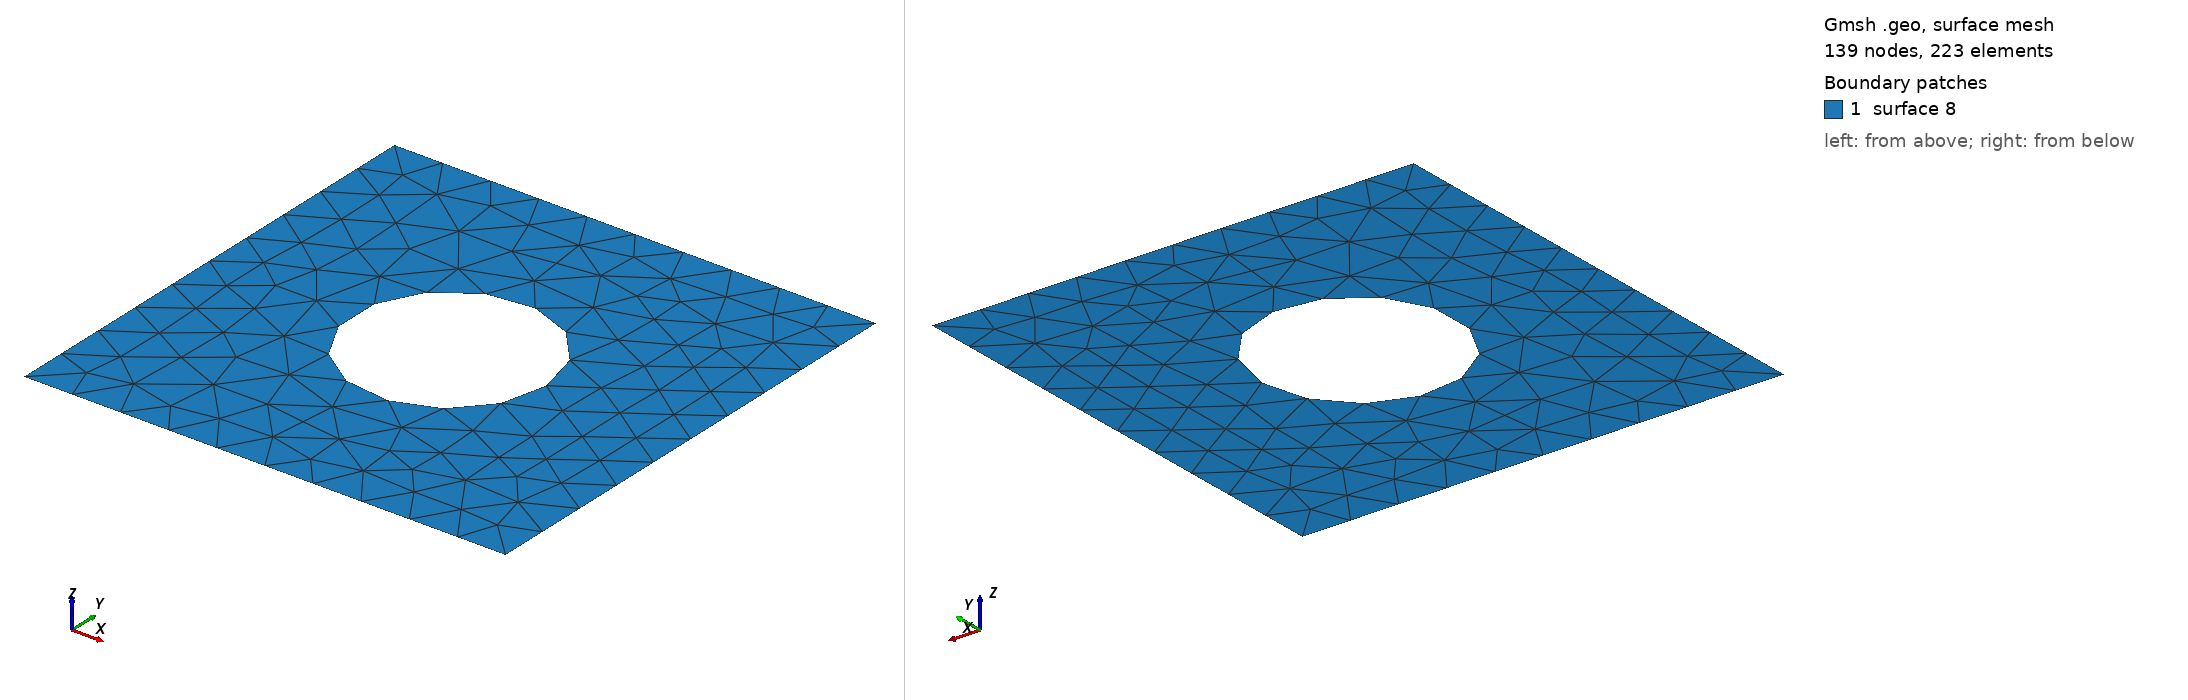

Gmsh geometry script, surface-meshed: 139 nodes, 223 surface elements. Boundary patches (legend numbers): 1 surface 8. Left view from above one corner, right view from below the opposite corner. The script declares no physical surfaces, so the legend lists its geometric surfaces. The drawing asked Gmsh for element sizes between 1% and 20% of the model's largest extent; the script's own settings can give other sizes.

=== mesh2D.geo (drawn) ===
Point(1)={0,0.1,0.,0.01};
Point(2)={0,0,0.,0.01};
Point(3)={0.1,0.1,0.,0.01};
Point(4)={0.1,0,0.,0.01};
Point(5)={0.07,0.05,0.,0.01};
Point(6)={0.05,0.05,0.,0.01};
Line(1) = {1, 2};
Line(2) = {3, 1};
Line(3) = {4, 3};
Line(4) = {2, 4};
Line Loop(5) = {1, 2, 3, 4};
Circle(6) = {5, 6, 5};
Line Loop(7) = {6};
Plane Surface(8) = {5, 7};
